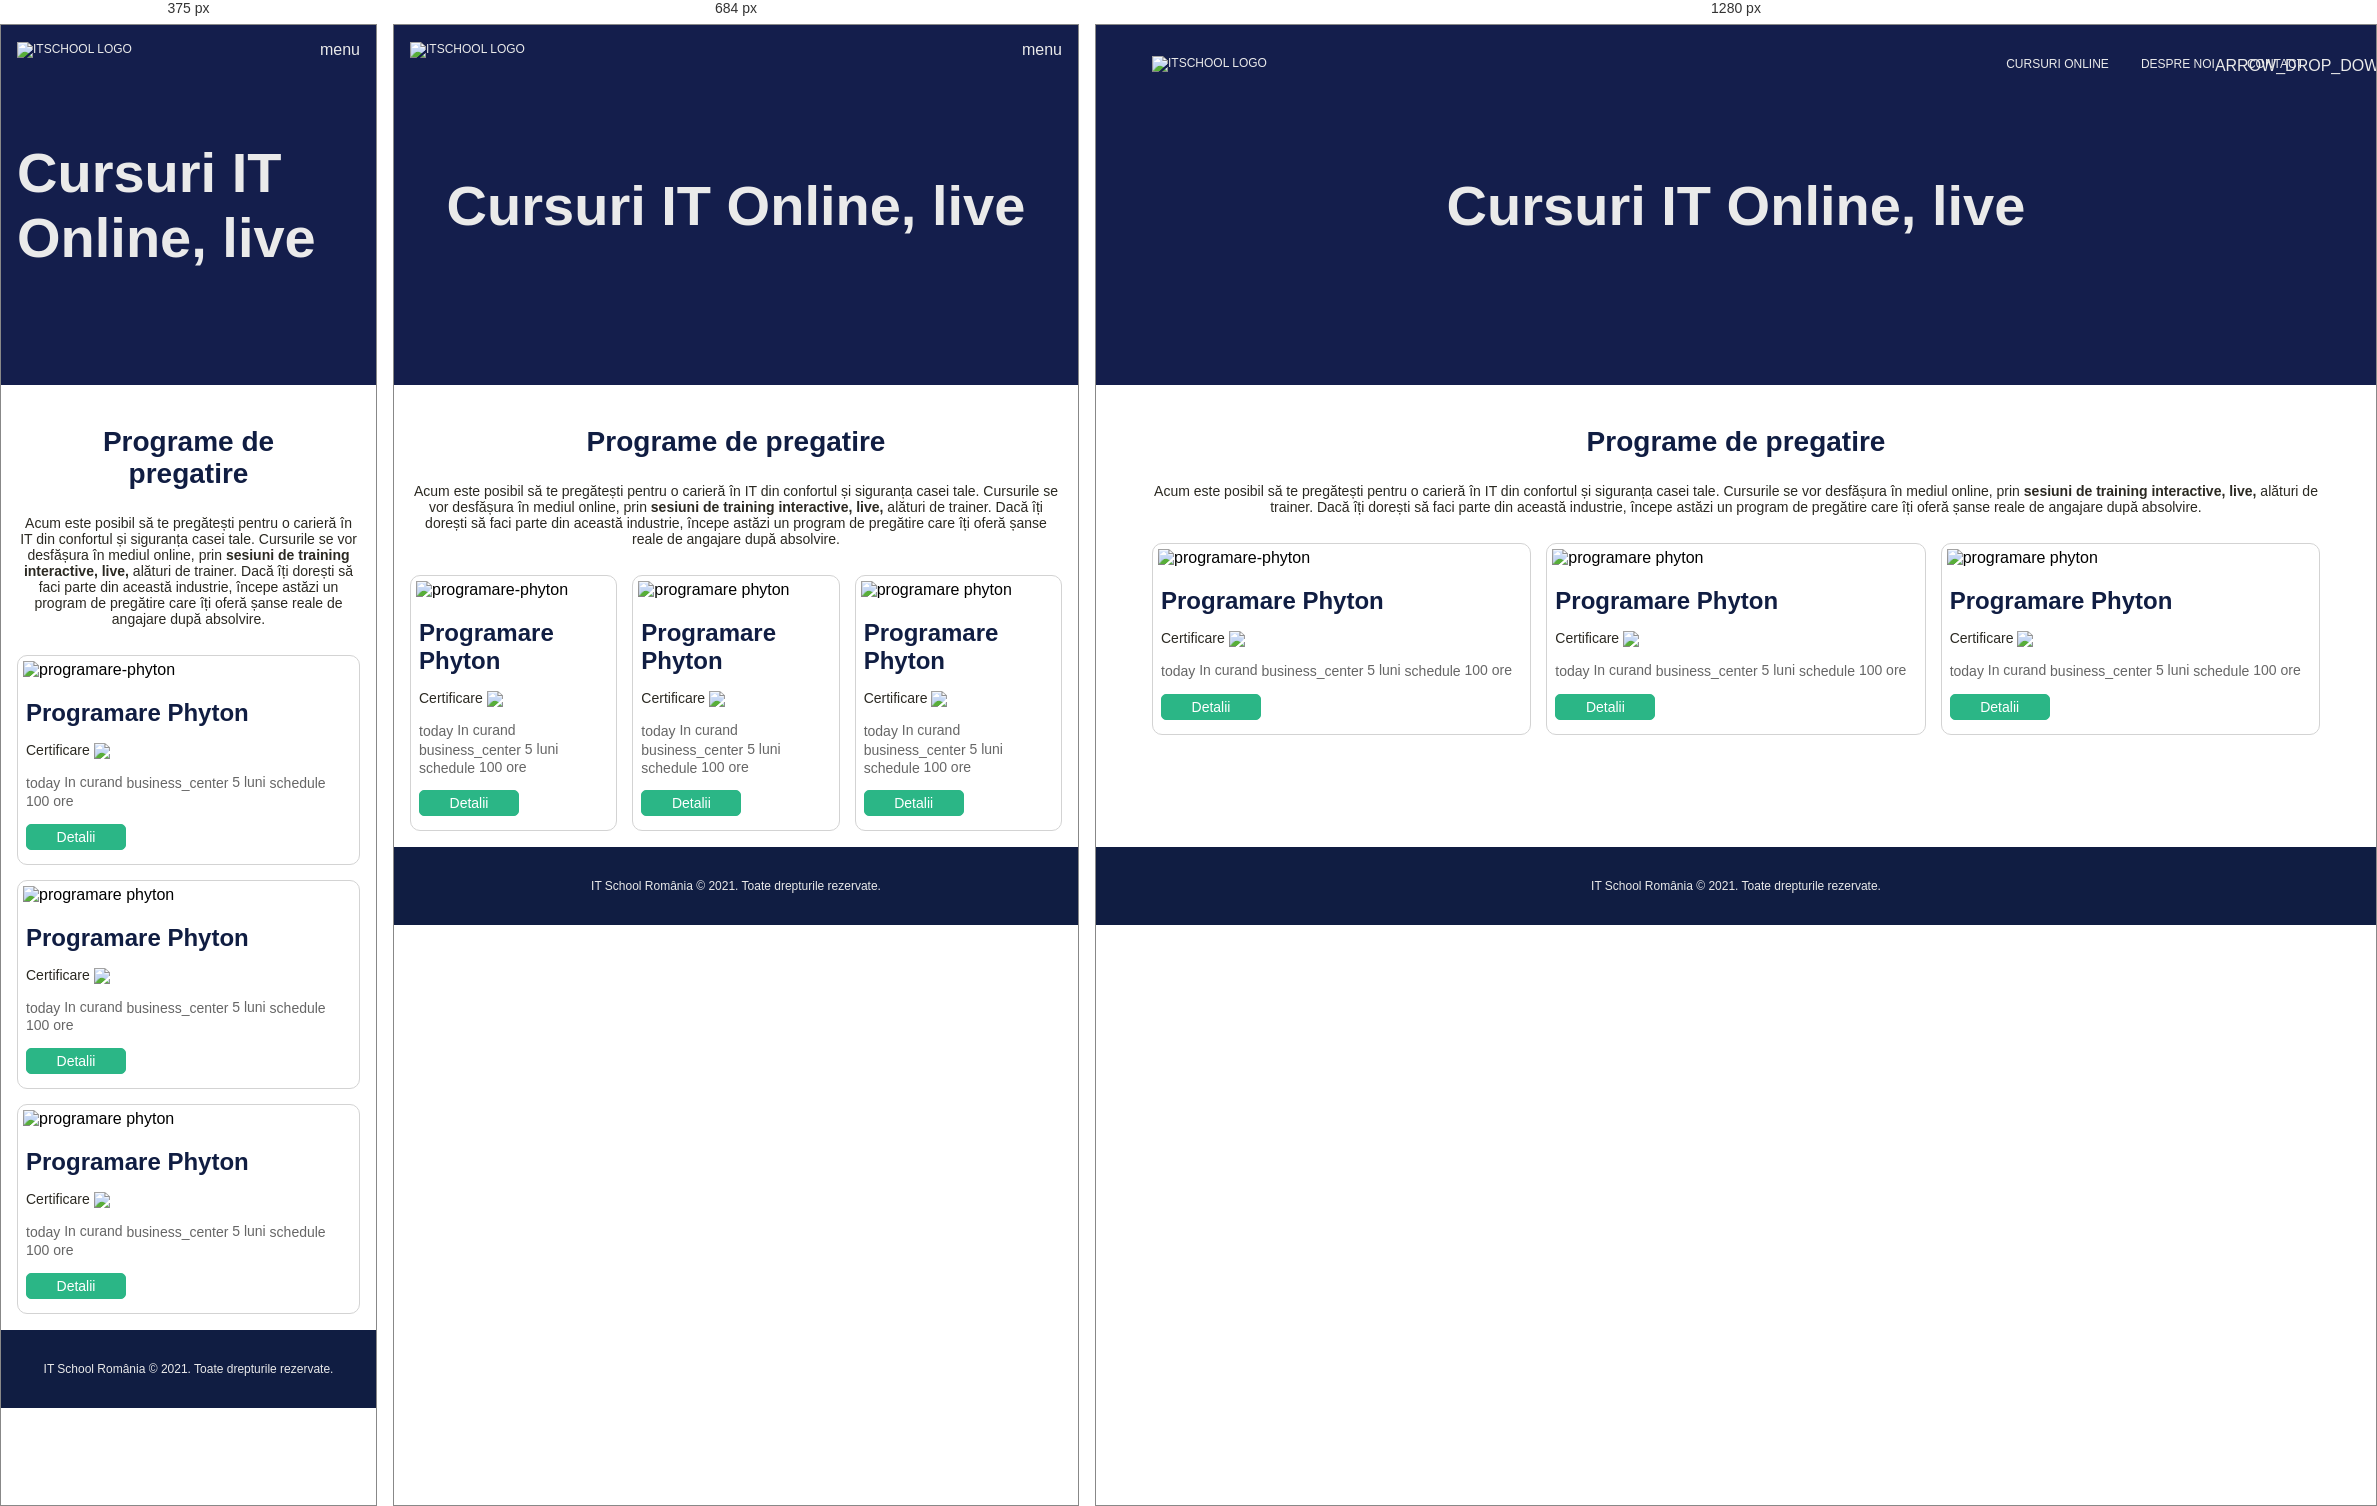
Rendered at 375 px, 684 px and 1280 px, left to right.

<!-- file: courses.html -->
<!DOCTYPE html>
<html lang="en">
	<head>
		<meta charset="UTF-8" />
		<meta http-equiv="X-UA-Compatible" content="IE=edge" />
		<meta name="viewport" content="width=device-width, initial-scale=1.0" />
		<!-- Adaugam metatag-urile pentru Google -->
		<title>Clonă IT School</title>
		<meta name="description" content="O replică a site-ului itschool.ro" />
		<!-- Includem font-urile prima oara -->
		<link rel="preconnect" href="https://fonts.googleapis.com" />
		<link rel="preconnect" href="https://fonts.gstatic.com" crossorigin />
		<link
			href="https://fonts.googleapis.com/css2?family=Poppins:ital,wght@0,400;0,700;1,400&display=swap"
			rel="stylesheet"
		/>
		<!-- Pentru iconite -->
		<link
			href="https://fonts.googleapis.com/icon?family=Material+Icons"
			rel="stylesheet"
		/>
		<!-- Includem CSS-urile noastre -->
		<link rel="stylesheet" href="../css/main.css" />
		<link rel="stylesheet" href="../css/courses.css" />
	</head>

	<body>
		<nav>
			<div class="container">
				<a href="../index.html" class="logo-link">
					<img src="../img/itschool-logo.png" alt="itschool logo" />
				</a>
				<div class="menu-icon-container">
					<!-- Iconita de meniu + checkbox-ul sunt pentru mobile. -->
					<span class="material-icons menu-icon"> menu </span>
					<input type="checkbox" />
					<ul>
						<li>
							<a href="courses.html"> Cursuri Online </a>
						</li>
						<li class="about-us">
							<a href="about.html">
								Despre Noi
								<!-- Iconita luata de pe Material Icons. -->
								<span class="material-icons arrow-down-icon">
									arrow_drop_down
								</span>
							</a>
							<!-- Submeniul afisat la hover pe "Despre noi" -->
							<div class="submenu">
								<a href="../index.html">IT School</a>
								<a href="about.html">Despre Noi</a>
							</div>
						</li>
						<li>
							<a href="contact.html"> Contact </a>
						</li>
					</ul>
				</div>
			</div>
		</nav>

		<main>
			<div class="header">
				<div class="container">
					<h1>Cursuri IT Online, live</h1>
				</div>
			</div>

			<div class="container">
				<h2>Programe de pregatire</h2>
				<p class="main-paragraph">
					Acum este posibil să te pregătești pentru o carieră în IT din
					confortul și siguranța casei tale. Cursurile se vor desfășura în
					mediul online, prin
					<strong>sesiuni de training interactive, live,</strong> alături de
					trainer. Dacă îți dorești să faci parte din această industrie, începe
					astăzi un program de pregătire care îți oferă șanse reale de angajare
					după absolvire.
				</p>
				<div class="wrapper">
					<div class="courses-wrapper">
						<div class="course">
							<img
								src="../img/python.jpeg"
								alt="programare-phyton"
								class="image"
							/>
							<div class="content">
								<h3>Programare Phyton</h3>
								<p class="certification">
									Certificare
									<img
										src="../img/microsoft-color.png"
										class="microsoft-logo"
									/>
								</p>
								<div class="details">
									<span class="date">
										<span class="material-icons">today</span>
										<span>In curand</span>
									</span>
									<span class="duration-months">
										<span class="material-icons">business_center</span>
										<span>5 luni</span>
									</span>
									<span class="hours">
										<span class="material-icons">schedule</span>
										<span>100 ore</span>
									</span>
								</div>
								<a href="#">Detalii</a>
							</div>
						</div>
					</div>

					<div class="courses-wrapper">
						<div class="course">
							<img
								src="../img/web-dev.jpeg"
								alt="programare phyton"
								class="image"
							/>
							<div class="content">
								<h3>Programare Phyton</h3>
								<p class="certification">
									Certificare
									<img
										src="../img/microsoft-color.png"
										class="microsoft-logo"
									/>
								</p>
								<div class="details">
									<span class="date">
										<span class="material-icons">today</span>
										<span>In curand</span>
									</span>
									<span class="duration-months">
										<span class="material-icons">business_center</span>
										<span>5 luni</span>
									</span>
									<span class="hours">
										<span class="material-icons">schedule</span>
										<span>100 ore</span>
									</span>
								</div>
								<a href="#">Detalii</a>
							</div>
						</div>
					</div>

					<div class="courses-wrapper">
						<div class="course">
							<img
								src="../img/Java.jpeg"
								alt="programare phyton"
								class="image"
							/>
							<div class="content">
								<h3>Programare Phyton</h3>
								<p class="certification">
									Certificare
									<img
										src="../img/microsoft-color.png"
										class="microsoft-logo"
									/>
								</p>
								<div class="details">
									<span class="date">
										<span class="material-icons">today</span>
										<span>In curand</span>
									</span>
									<span class="duration-months">
										<span class="material-icons">business_center</span>
										<span>5 luni</span>
									</span>
									<span class="hours">
										<span class="material-icons">schedule</span>
										<span>100 ore</span>
									</span>
								</div>
								<a href="#">Detalii</a>
							</div>
						</div>
					</div>
				</div>
			</div>
		</main>

		<footer>
			<div class="container">
				<p>IT School România © 2021. Toate drepturile rezervate.</p>
			</div>
		</footer>
	</body>
</html>


/* @media block from main.css */
@media (max-width: 768px) {
    nav img {
        height: var(--mobile-logo-height);
    }

    /* Ascundem link-urile si afisam iconita de meniu, la pachet cu checkbox-ul.
    De asemenea, ascundem submeniul (intrucat am avea nevoie de JS ca sa-l facem pe mobil) si iconita ce indica prezenta lui. */
    nav ul {
        display: none;
    }

    nav .menu-icon {
        display: block;
    }

    nav .arrow-down-icon {
        display: none;
    }

    nav .about-us:hover .submenu {
        display: none;
    }

    nav .menu-icon-container {
        position: relative;
    }

    /* Un nou tip de selector: sleectam input-ul care are ca atribut type="checkbox." */
    nav input[type="checkbox"] {
        /* Pe mobil checkbox-ul trebuie sa fie prezent pe ecran. */
        display: block;

        /* Practic, punem checkbox-ul deasupra iconitei de meniu. */
        position: absolute;
        top: 0;
        left: 0;

        height: 100%;
        width: 100%;

        /* Atentie, opacity 0 doar ascunde vizual elementul, ele inca este prezent pe ecran.*/
        opacity: 0;

        margin: 0;

        /* Schimbam afisajul cursorului mouse-ului. */
        cursor: pointer;
    }

    /* Doua tipuri noi de selector:
    1. input:checked => elementul este stilizat doar daca checkbox-ul se afla in starea checked.
    2. input:checked ~ ul => aplica CSS-ul doar pe FRATII (de acelasi nivel) lui input:checked aflati SUB el ca ordine. Evident, doar fratii care sunt ul. */
    nav input[type="checkbox"]:checked ~ ul {
        display: block;
        width: 100%;

        /* Cand vrem sa ne pozitionam absolut la viewport, folosim position: fixed. Position: absolute s-ar pozitiona fata de primul element relativ, ceea ce nu ne-ar ajuta. */
        position: fixed;
        /* Unde se afiseaza meniul extins pe mobil? Pai imediat sub nav. Cum calculam cat are nav-ul? Dimensiunea logo-ului + padding. */
        top: calc(var(--mobile-logo-height) + 2 * var(--spacing-medium));
        left: 0;

        background-color: var(--bg-dark);
    }
}

/* @media block from courses.css */
@media (max-width: 600px) {
    .wrapper {
        flex-direction: column;
    }
    .courses-wrapper {
        width: 100%;
    }
}